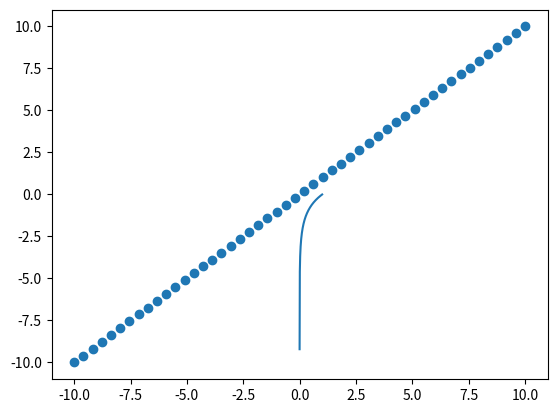

Reproduce this figure in Python.
# log
import numpy as np
import matplotlib.pyplot as plt

x=np.linspace(0.0001, 1, 200)
# print(np.round(x,3))
logx = np.log(x)
# print(logx)
plt.plot(x,logx)
plt.show()

# log being the inverse of exponent

x=np.linspace(-10, 10, 50)
expx = np.exp(x)
logOfExpOfx = np.log(expx) 

plt.scatter(logOfExpOfx,x)
plt.show()